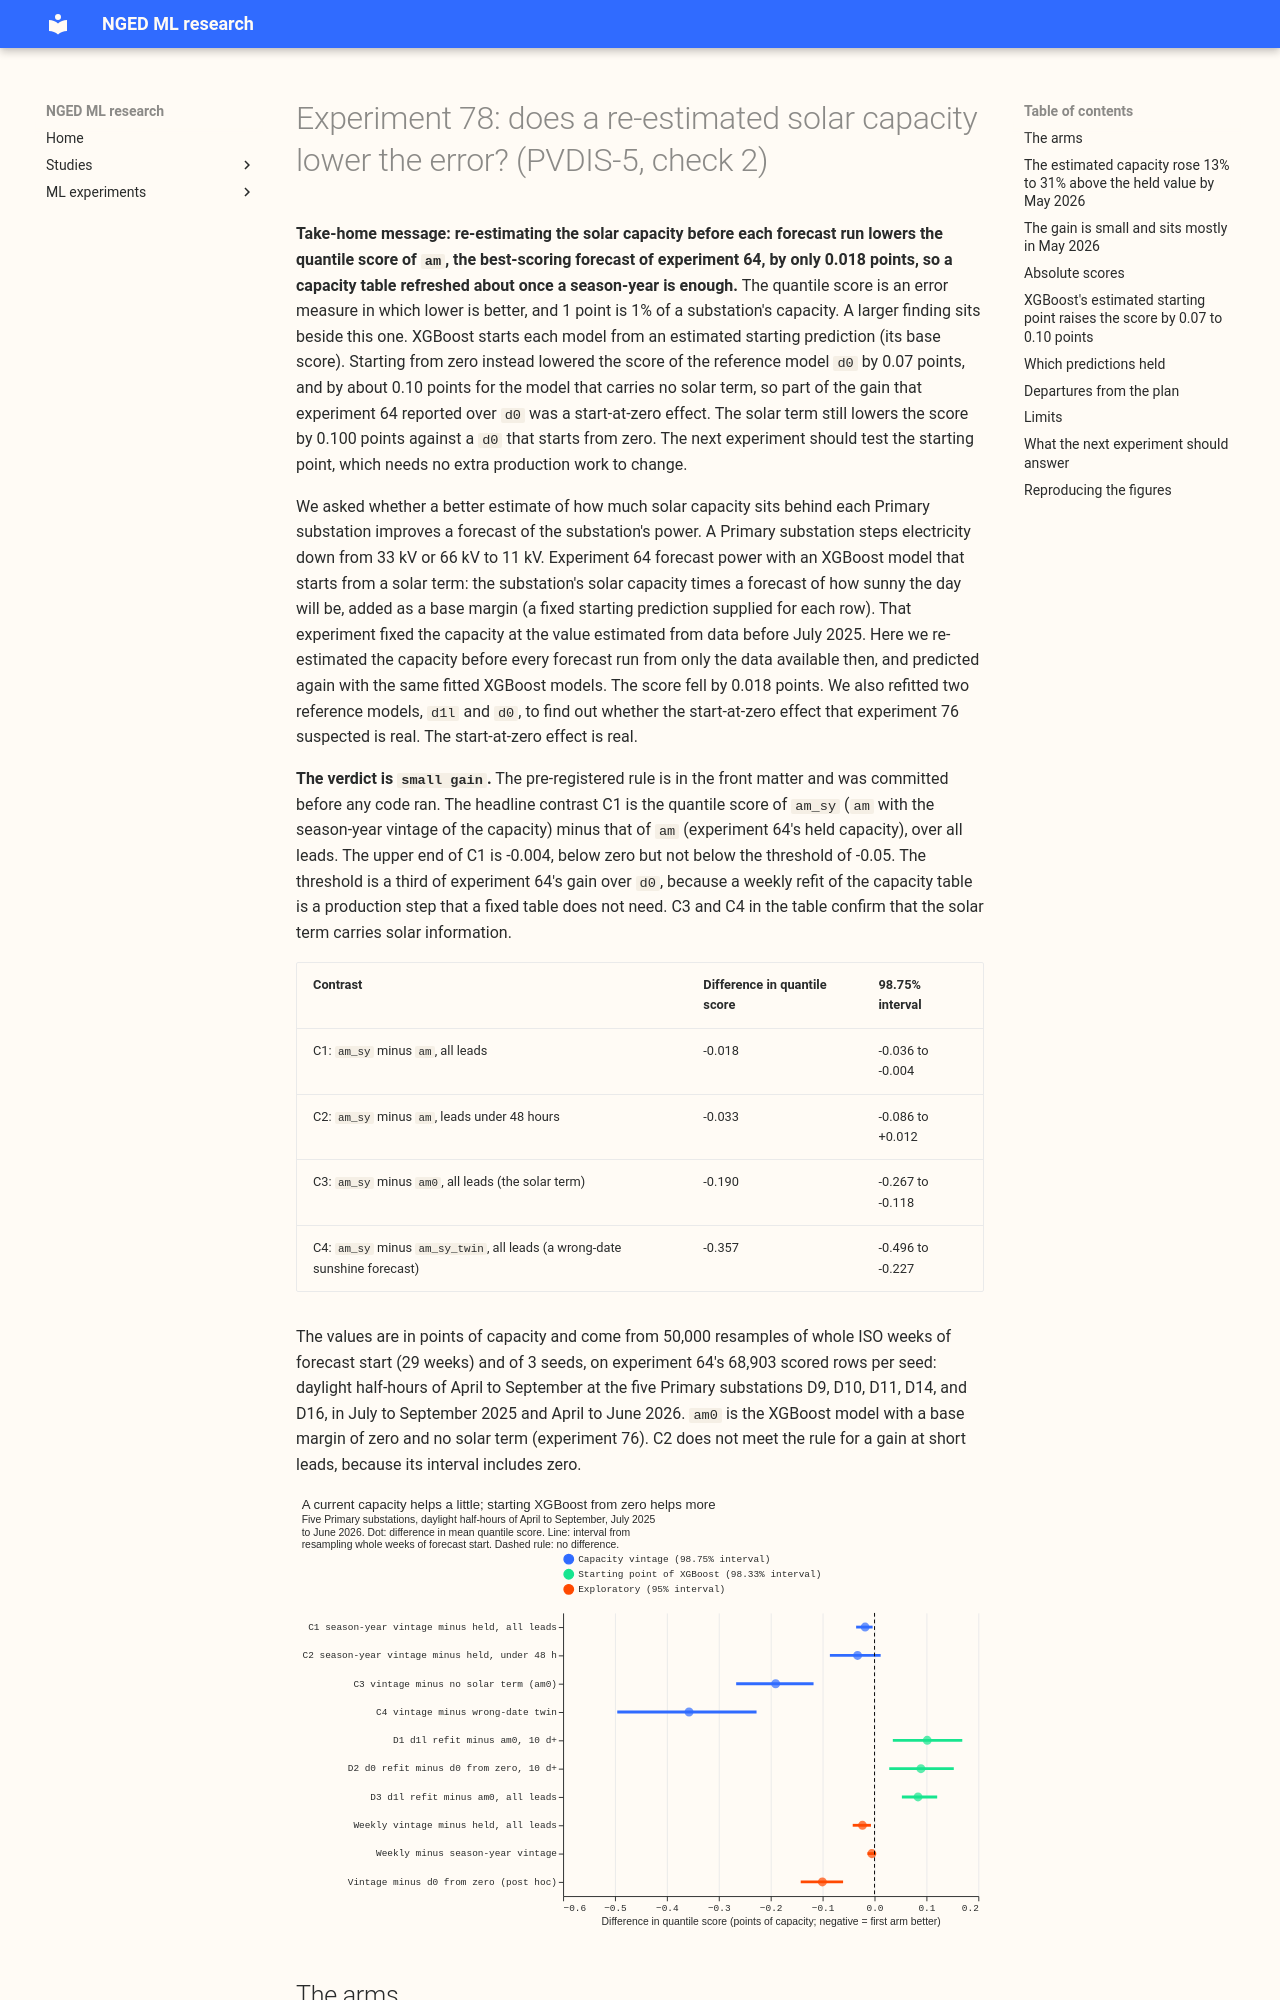

repository: openclimatefix/nged-ml-research · page: ml-experiments/00078-pvdis-5-current-capacity-vintages/result/index.html · generator: mkdocs

---
id: "00078"
slug: pvdis-5-current-capacity-vintages
theme: solar-disaggregation
also_relevant_to: []
status: done
size: medium
hypothesis: >-
  Experiment 00064's arm `am` (the XGBoost model given a forecast solar output as a base margin)
  used one embedded-solar capacity per Primary substation, fitted on data up to 2025-06-30 and held
  for the whole validation period. That capacity is 5% to 19% below experiment 00045's 2025/26
  constants at the five series. Giving `am` a capacity that is re-estimated before each forecast
  run, using only data from before the run (a real-time vintage of the season-year constant),
  lowers its quantile score further, and the fitted solar term still carries solar information,
  because the same arm with the forecast sunshine taken from another date scores worse.
prediction: >-
  The gain grows, but by little. Experiment 00076 puts the whole effect of the solar term at about
  0.24 points of capacity at leads under 10 days (`am` against `am0`), and the vintage capacities
  differ from the held capacity mostly in April to June 2026 (a rise of 5% to 20%). A margin 10% to
  20% larger is expected to lower the score by 0.01 to 0.04 points over all leads. So `am_sy`
  (`am` with the season-year vintage) minus `am` is expected at -0.02 (-0.04 to 0.00) over all
  leads, and at -0.04 (-0.09 to 0.00) at leads under 48 hours, where the solar term acts most. The
  weekly vintage `am_wk` is expected to score the same as `am_sy` or 0.00 to 0.05 points higher,
  because the latest weeks of a real-time weekly fit are noisy (experiment 00045 found 3.6 times the
  path error of the final fit). The refit of `d1l` in this pipeline, `d1l_r`, is expected to score
  0.00 to 0.10 points higher than `am0` at 10 days and beyond without the 14-day correction. A value
  near 0.10 would mean that starting from XGBoost's estimated base score costs that much. A value
  near 0.00 would mean that experiment 00076's gap between `am0` and the stored `d1l` came from the
  difference between experiment 00046's pipeline and experiment 00064's. The predicted C1 is far
  from the `supported` threshold (-0.05), so the plan expects `small gain` or `inconclusive`. The
  weight on the solar term was fitted with the held capacity, so a larger capacity at prediction
  could overshoot, and the prediction carries that uncertainty.
decision_rule: >-
  Two families of reads, each Bonferroni-corrected, from 50,000 resamples of whole ISO weeks of
  forecast start and of seeds, on the quantile score over experiment 00064's scored rows (daylight
  April-to-September half-hours at the five series D9, D10, D11, D14, and D16). The verdict family
  has four contrasts, read at 98.75% (a 95% interval split across four). C1 is `am_sy` minus `am`
  over all leads. C2 is `am_sy` minus `am` at leads under 48 hours. C3 is `am_sy` minus `am0`
  over all leads (the solar term itself). C4 is `am_sy` minus its placebo twin `am_sy_twin` over all
  leads (the forecast sunshine adds information). The threshold is 0.05 points of capacity, about a
  third of experiment 00064's gain of `am` over `d0`, because a capacity re-estimated every week is
  a production pipeline step (a weekly refit of the capacity table) that a fixed table does not
  need. Verdict `supported` when the upper end of C1 is below -0.05 and the upper ends of C3 and C4
  are below zero. `small gain` when the upper end of C1 is below 0 but not below -0.05, and the
  upper
  ends of C3 and C4 are below zero. `refuted` when the lower end of C1 is above -0.05 (a gain of the
  threshold size is ruled out) and the upper end of C1 is not below 0. `inconclusive` otherwise,
  including when C3 or C4 is not below zero, which the write-up reports as "no gain
  attributable to the solar term". C2 does not change the verdict. The write-up reports a gain at
  short leads when the upper end of C2 is below -0.05. The second family, for XGBoost's starting
  point, has three contrasts read at 98.33% and does not change the verdict. D1 is `d1l_r` minus
  `am0` at 10 days and beyond without the 14-day correction. D2 is `d0_r` minus `d0_m0` at 10 days
  and beyond without the correction. D3 is `d1l_r` minus `am0` over all leads with the correction.
  The starting point matters when the lower end of D1 is above 0 and the point estimate is at least
  0.05. The gap between `am0` and the stored `d1l` is an artefact of the two pipelines when the
  upper end of D1 is below 0.05. Otherwise the reading is unresolved. A positive D1 means that
  `d1l_r` scores worse than `am0`. Every other read is exploratory, labelled so, at 95%: `am_wk`
  minus `am`, `am_wk`
  minus `am_sy`, `am` minus `am0` (reported beside C3, because the solar term is the headline
  read), `am_sy` minus `am` restricted to the runs where step 1 of the fallback chain supplied the
  capacity, the three arms against `d0` (stored) and `d0_r` (refitted), lead
  bands, valid months, and series. The capacity vintages are inputs, not scores, and are printed
  before any arm is scored.
benchmark: >-
  `am`, `am_twin`, `d0`, and `d1l` as stored by experiment 00064 on row set `fold_a_every5d_v1`,
  `am0` as stored by experiment 00076, and `climatology` as stored by experiment 00064. `am_sy`,
  `am_wk`, and `am_sy_twin` reuse experiment 00064's fitted XGBoost models and change only the
  capacity in the base margin at prediction. `d1l_r`, `d0_r`, and `d0_m0` are fitted here with
  experiment 00064's recipe and seeds (0 to 2).
row_set_id: fold_a_every5d_v1
metric: >-
  Quantile score (twice the mass-weighted mean pinball loss over nine levels, the estimate of the
  CRPS) in point
